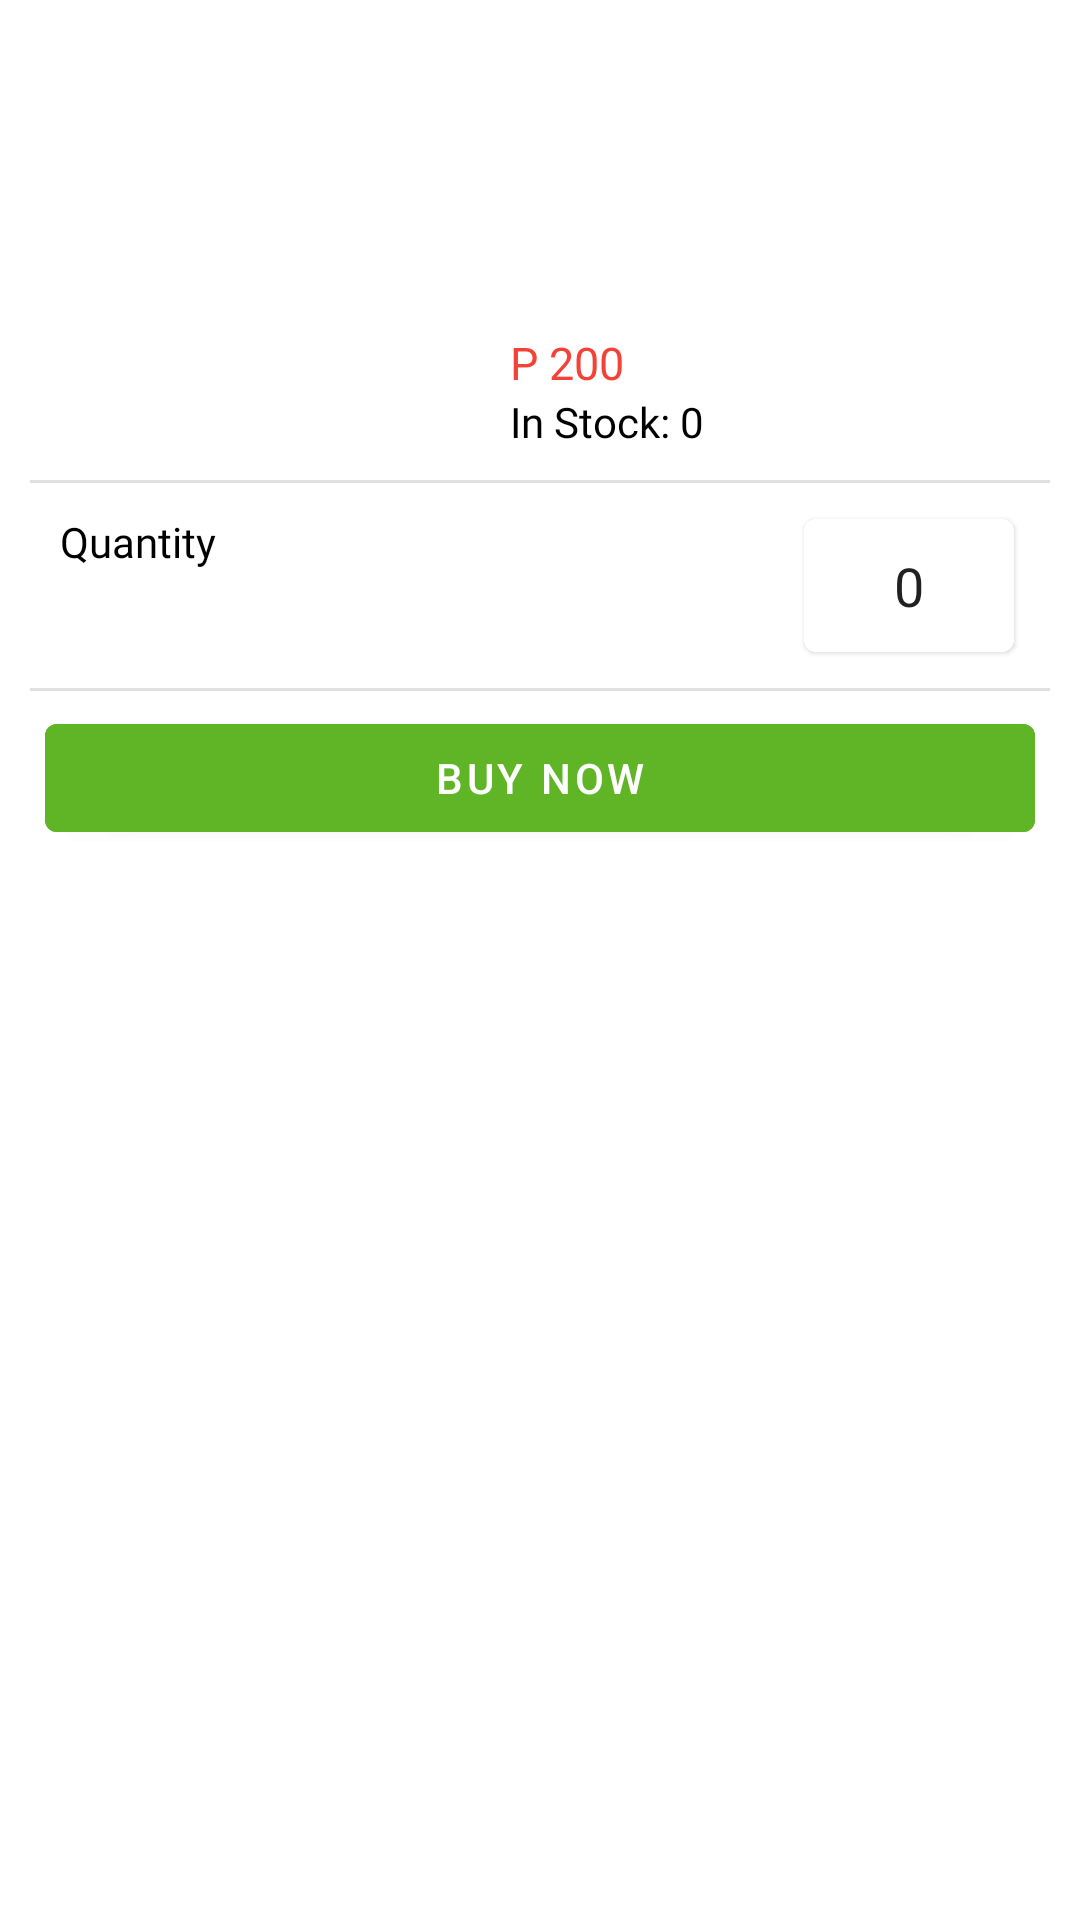

Write the Android layout XML for this screen, with the resource values it uses.
<!-- AndroidManifest.xml: application theme Theme.LetsMeat -->
<!-- res/layout/bottom_add_cart.xml -->
<?xml version="1.0" encoding="utf-8"?>
<LinearLayout xmlns:android="http://schemas.android.com/apk/res/android"
    xmlns:app="http://schemas.android.com/apk/res-auto"
    android:layout_width="match_parent"
    android:padding="10dp"
    android:orientation="vertical"
    android:background="@drawable/bottom_sheet_bg"
    style="@style/Theme.MaterialComponents.BottomSheetDialog"
    android:layout_height="wrap_content">
    <LinearLayout
        android:layout_width="match_parent"
        android:layout_height="wrap_content"
        android:orientation="horizontal">
        <ImageView
            android:id="@+id/imageProduct"
            android:layout_width="150dp"
            android:layout_height="150dp"/>
        <LinearLayout
            android:layout_width="match_parent"
            android:layout_height="match_parent"
            android:orientation="vertical"
            android:padding="10dp"
            android:gravity="bottom">

            <TextView
                android:layout_width="match_parent"
                android:layout_height="wrap_content"
                android:fontFamily="@font/poppins_light"
                android:text="P 200"
                android:id="@+id/textProductPrice"
                android:textColor="#F44336"
                android:textSize="15sp" />
            <LinearLayout
                android:layout_width="match_parent"
                android:layout_height="wrap_content"
                android:orientation="horizontal">
                <TextView
                    android:layout_width="wrap_content"
                    android:layout_height="wrap_content"
                    android:fontFamily="@font/poppins_light"
                    android:text="In Stock: "
                    android:textColor="@color/black"
                    android:textSize="14sp" />

                <TextView
                    android:id="@+id/textStocks"
                    android:layout_width="wrap_content"
                    android:layout_height="wrap_content"
                    android:fontFamily="@font/poppins_light"
                    android:text="0"
                    android:textColor="@color/black"
                    android:textSize="14sp" />
            </LinearLayout>

        </LinearLayout>
    </LinearLayout>
    <com.google.android.material.divider.MaterialDivider
        android:layout_width="match_parent"
        android:layout_height="wrap_content"/>
    <LinearLayout
        android:layout_width="match_parent"
        android:layout_height="wrap_content"
        android:padding="10dp"
        android:orientation="horizontal">
        <TextView
            android:layout_width="match_parent"
            android:layout_height="wrap_content"
            android:layout_weight="1"
            android:fontFamily="@font/poppins"
            android:text="Quantity"
            android:textColor="@color/black"
            android:textSize="14sp" />
        <com.google.android.material.card.MaterialCardView
            android:layout_width="wrap_content"
            android:layout_height="wrap_content"
            android:elevation="0dp"
            android:layout_margin="2dp"
            app:strokeWidth="1dp">
            <LinearLayout
                android:layout_width="wrap_content"
                android:layout_height="wrap_content"
                android:gravity="center"
                android:paddingHorizontal="10dp"
                android:orientation="horizontal">
                <ImageButton
                    android:id="@+id/buttonMinus"
                    android:layout_width="wrap_content"
                    android:layout_height="wrap_content"
                    android:background="@drawable/ic_baseline_horizontal_rule_24"/>

                <EditText
                    android:layout_width="wrap_content"
                    android:minWidth="50dp"
                    android:text="0"
                    android:inputType="number"
                    android:padding="10dp"
                    android:fontFamily="@font/poppins_light"
                    android:gravity="center"
                    android:background="@null"
                    android:id="@+id/textQuantity"
                    android:layout_height="wrap_content"/>










                <ImageButton
                    android:id="@+id/buttonAdd"
                    android:layout_width="wrap_content"
                    android:layout_height="wrap_content"
                    android:background="@drawable/ic_baseline_add_24"/>
            </LinearLayout>
        </com.google.android.material.card.MaterialCardView>


    </LinearLayout>
    <com.google.android.material.divider.MaterialDivider
        android:layout_width="match_parent"
        android:layout_height="wrap_content"/>
    <FrameLayout
        android:layout_width="match_parent"
        android:layout_height="wrap_content">
        <com.google.android.material.button.MaterialButton
            android:layout_width="match_parent"
            android:layout_margin="5dp"
            android:id="@+id/buttonAddToCart"
            android:layout_height="wrap_content"
            android:text="@string/add_to_cart"/>
        <com.google.android.material.button.MaterialButton
            android:layout_width="match_parent"
            android:layout_margin="5dp"
            android:id="@+id/buttonBuyNow"
            android:layout_height="wrap_content"
            android:text="@string/buy_now"/>
    </FrameLayout>


</LinearLayout>
<!-- resources referenced by this layout -->
<resources>
  <color name="black">#FF000000</color>
  <!-- drawable bottom_sheet_bg (drawable-v24) -->
  <?xml version="1.0" encoding="utf-8"?>
  <shape xmlns:android="http://schemas.android.com/apk/res/android" android:shape="rectangle">
      <solid android:color="@color/white"/>
      <corners android:topRightRadius="30dp" android:topLeftRadius="30dp"/>
  </shape>
  <string name="add_to_cart">Add to Cart</string>
  <string name="buy_now">Buy Now</string>
  <style name="Theme.LetsMeat" parent="Theme.MaterialComponents.Light">
  
          <item name="colorPrimary">@color/purple_500</item>
          <item name="colorPrimaryVariant">@color/purple_700</item>
          <item name="colorOnPrimary">@color/white</item>
          <item name="colorSecondary">@color/teal_200</item>
          <item name="colorSecondaryVariant">@color/teal_700</item>
          <item name="colorOnSecondary">@color/black</item>
          <item name="android:statusBarColor" tools:targetApi="l">?attr/colorPrimary</item>
          <item name="pinViewStyle">@style/PinWidget.PinView</item>
      </style>
  <color name="white">#FFFFFFFF</color>
  <color name="purple_500">#60B527</color>
  <color name="purple_700">#338213</color>
  <color name="teal_200">#FFC4AD</color>
  <color name="teal_700">#B7192E</color>
</resources>
